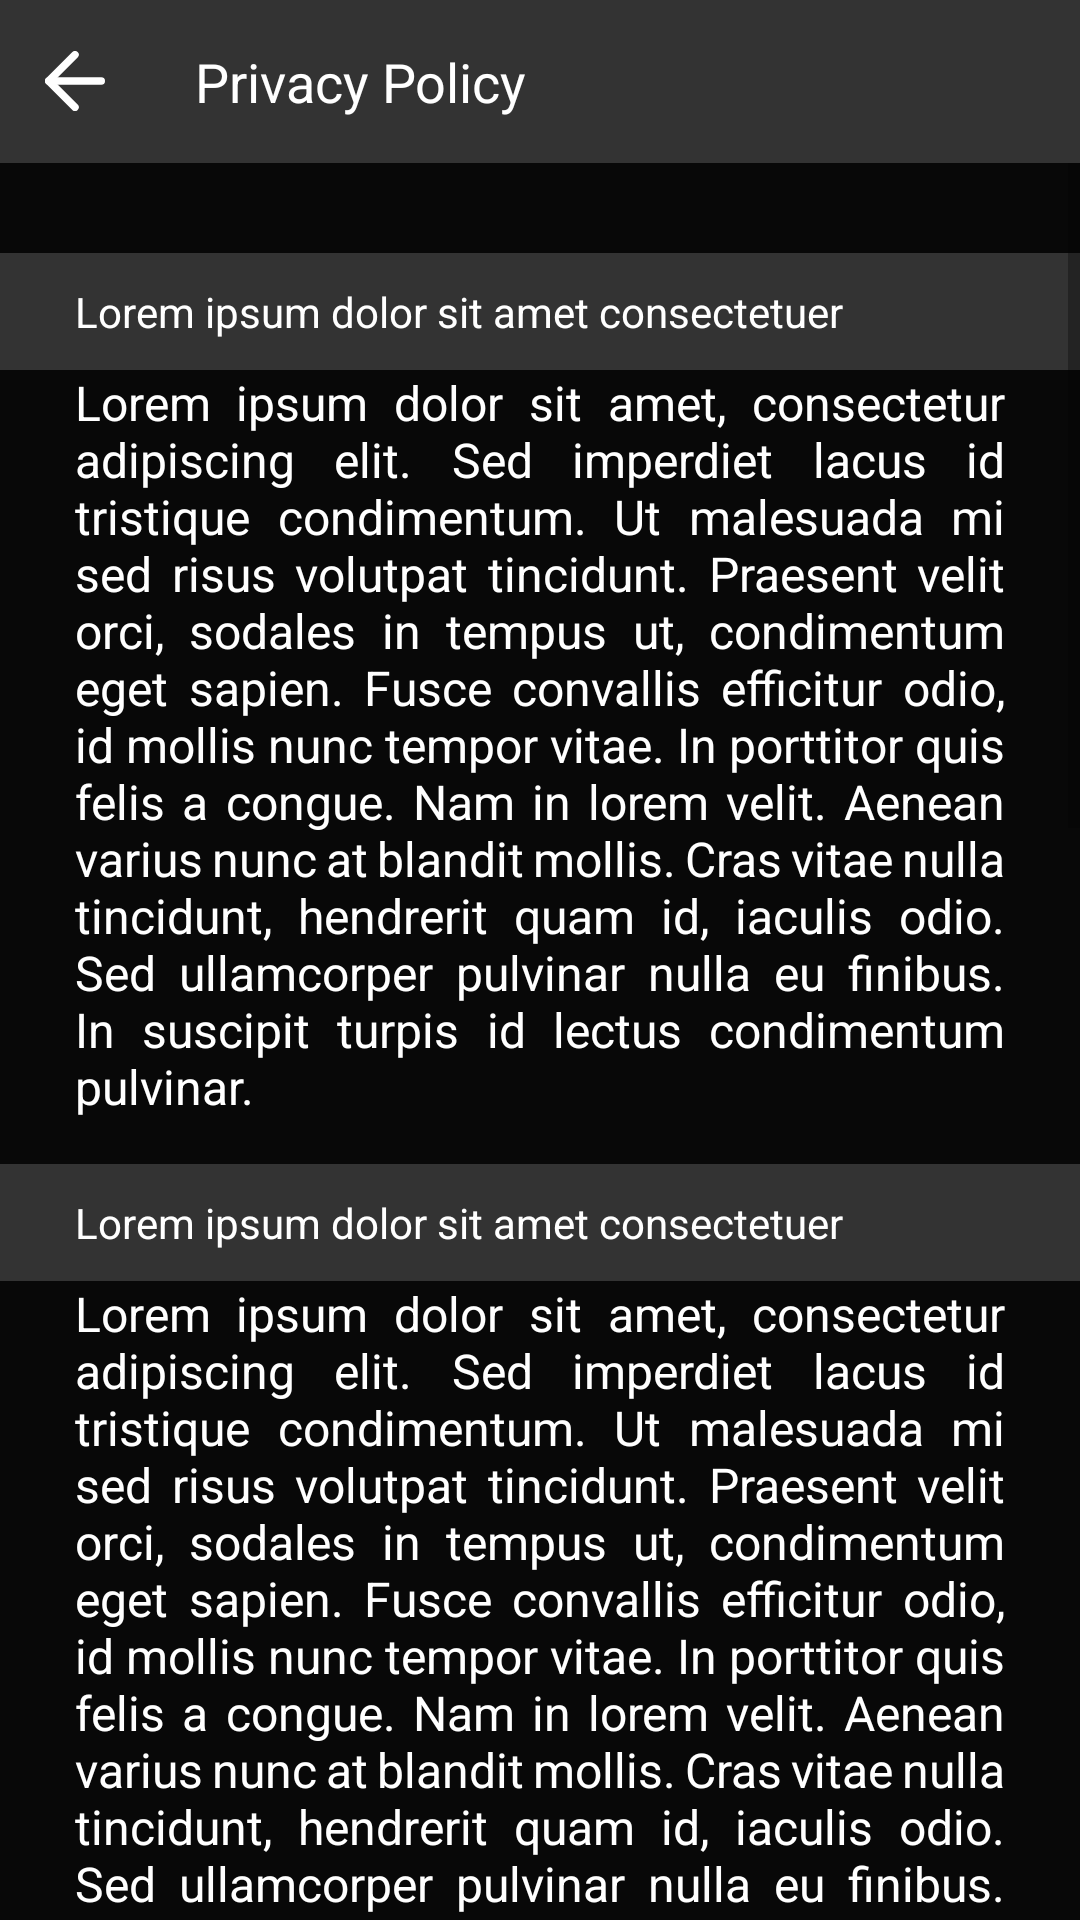

This screen was rendered from an Android layout file. Write that file and the resources it references.
<!-- AndroidManifest.xml: application theme Theme.SportsApp -->
<!-- res/layout/activity_privacy_policy.xml -->
<?xml version="1.0" encoding="utf-8"?>
<LinearLayout xmlns:android="http://schemas.android.com/apk/res/android"
    xmlns:app="http://schemas.android.com/apk/res-auto"
    xmlns:tools="http://schemas.android.com/tools"
    android:layout_width="match_parent"
    android:layout_height="match_parent"
    android:orientation="vertical"
    android:background="@color/dark_black"
    tools:context=".settings.PrivacyPolicyActivity">
    <LinearLayout
        android:id="@+id/toolbar"
        android:layout_width="match_parent"
        android:layout_height="wrap_content"
        android:orientation="horizontal"
        android:background="@color/light_black">
        <ImageView
            android:id="@+id/btnBack"
            android:layout_gravity="center_vertical"
            android:layout_width="20dp"
            android:layout_height="20dp"
            android:layout_marginHorizontal="15dp"
            android:src="@drawable/ic_back"/>
        <TextView
            android:layout_weight="1"
            android:layout_width="wrap_content"
            android:layout_height="wrap_content"
            android:text="Privacy Policy"
            android:textSize="18dp"
            android:paddingVertical="15dp"
            android:paddingHorizontal="15dp"
            android:textFontWeight="700"
            android:gravity="start"
            android:textColor="@color/white"
            />
    </LinearLayout>
    <ScrollView
        android:layout_width="match_parent"
        android:layout_height="match_parent">

        <LinearLayout
            android:layout_width="match_parent"
            android:layout_height="wrap_content"
            android:paddingVertical="15dp"
            android:orientation="vertical">
            <TextView
                android:layout_marginTop="15dp"
                android:layout_width="match_parent"
                android:layout_height="wrap_content"
                android:paddingVertical="10dp"
                android:textColor="@color/white"
                android:paddingHorizontal="25dp"
                android:background="@color/light_black"
                android:text="@string/pp_heading_1"/>
            <TextView
                android:layout_width="match_parent"
                android:layout_height="wrap_content"
                android:textColor="@color/white"
                android:textSize="16sp"
                android:paddingHorizontal="25dp"
                android:textFontWeight="400"
                android:text="@string/pp_description_1"
                android:justificationMode="inter_word"/>
            <TextView
                android:layout_marginTop="15dp"
                android:layout_width="match_parent"
                android:layout_height="wrap_content"
                android:paddingVertical="10dp"
                android:textColor="@color/white"
                android:paddingHorizontal="25dp"
                android:background="@color/light_black"
                android:text="@string/pp_heading_1"/>
            <TextView
                android:layout_width="match_parent"
                android:layout_height="wrap_content"
                android:textColor="@color/white"
                android:textSize="16sp"
                android:paddingHorizontal="25dp"
                android:textFontWeight="400"
                android:text="@string/pp_description_1"
                android:justificationMode="inter_word"/>
            <TextView
                android:layout_marginTop="15dp"
                android:layout_width="match_parent"
                android:layout_height="wrap_content"
                android:paddingVertical="10dp"
                android:textColor="@color/white"
                android:paddingHorizontal="25dp"
                android:background="@color/light_black"
                android:text="@string/pp_heading_1"/>
            <TextView
                android:layout_width="match_parent"
                android:layout_height="wrap_content"
                android:textColor="@color/white"
                android:textSize="16sp"
                android:paddingHorizontal="25dp"
                android:textFontWeight="400"
                android:text="@string/pp_description_1"
                android:justificationMode="inter_word"/>
            <TextView
                android:layout_marginTop="15dp"
                android:layout_width="match_parent"
                android:layout_height="wrap_content"
                android:paddingVertical="10dp"
                android:textColor="@color/white"
                android:paddingHorizontal="25dp"
                android:background="@color/light_black"
                android:text="@string/pp_heading_1"/>
            <TextView
                android:layout_width="match_parent"
                android:layout_height="wrap_content"
                android:textColor="@color/white"
                android:textSize="16sp"
                android:paddingHorizontal="25dp"
                android:textFontWeight="400"
                android:text="@string/pp_description_1"
                android:justificationMode="inter_word"/>
            <TextView
                android:layout_marginTop="15dp"
                android:layout_width="match_parent"
                android:layout_height="wrap_content"
                android:paddingVertical="10dp"
                android:textColor="@color/white"
                android:paddingHorizontal="25dp"
                android:background="@color/light_black"
                android:text="@string/pp_heading_1"/>
            <TextView
                android:layout_width="match_parent"
                android:layout_height="wrap_content"
                android:textColor="@color/white"
                android:textSize="16sp"
                android:paddingHorizontal="25dp"
                android:textFontWeight="400"
                android:text="@string/pp_description_1"
                android:justificationMode="inter_word"/>

        </LinearLayout>
    </ScrollView>
</LinearLayout>
<!-- resources referenced by this layout -->
<resources>
  <color name="dark_black">#080808</color>
  <color name="light_black">#333333</color>
  <color name="white">#FFFFFFFF</color>
      //Project colors
  <!-- drawable ic_back (drawable) -->
  <vector xmlns:android="http://schemas.android.com/apk/res/android"
      android:width="16dp"
      android:height="16dp"
      android:viewportWidth="16"
      android:viewportHeight="16">
    <path
        android:pathData="M15,8H1"
        android:strokeLineJoin="round"
        android:strokeWidth="2"
        android:fillColor="#00000000"
        android:strokeColor="#ffffff"
        android:strokeLineCap="round"/>
    <path
        android:pathData="M8,15L1,8L8,1"
        android:strokeLineJoin="round"
        android:strokeWidth="2"
        android:fillColor="#00000000"
        android:strokeColor="#ffffff"
        android:strokeLineCap="round"/>
  </vector>
  <string name="pp_description_1">Lorem ipsum dolor sit amet, consectetur adipiscing elit. Sed imperdiet lacus id tristique condimentum. Ut malesuada mi sed risus volutpat tincidunt. Praesent velit orci, sodales in tempus ut, condimentum eget sapien. Fusce convallis efficitur odio, id mollis nunc tempor vitae. In porttitor quis felis a congue. Nam in lorem velit. Aenean varius nunc at blandit mollis. Cras vitae nulla tincidunt, hendrerit quam id, iaculis odio. Sed ullamcorper pulvinar nulla eu finibus. In suscipit turpis id lectus condimentum pulvinar.</string>
  <string name="pp_heading_1">Lorem ipsum dolor sit amet consectetuer</string>
  <style name="Theme.SportsApp" parent="Theme.MaterialComponents.DayNight.NoActionBar">
          
          <item name="colorPrimary">@color/purple_500</item>
          <item name="colorPrimaryVariant">@color/purple_700</item>
          <item name="colorOnPrimary">@color/white</item>
          
          <item name="colorSecondary">@color/teal_200</item>
          <item name="colorSecondaryVariant">@color/teal_700</item>
          <item name="colorOnSecondary">@color/black</item>
          
          <item name="android:statusBarColor" tools:targetApi="l">@color/dark_black</item>
          
      </style>
  <color name="purple_500">#FF6200EE</color>
  <color name="purple_700">#FF3700B3</color>
  <color name="teal_200">#FF03DAC5</color>
  <color name="teal_700">#FF018786</color>
  <color name="black">#FF000000</color>
</resources>
